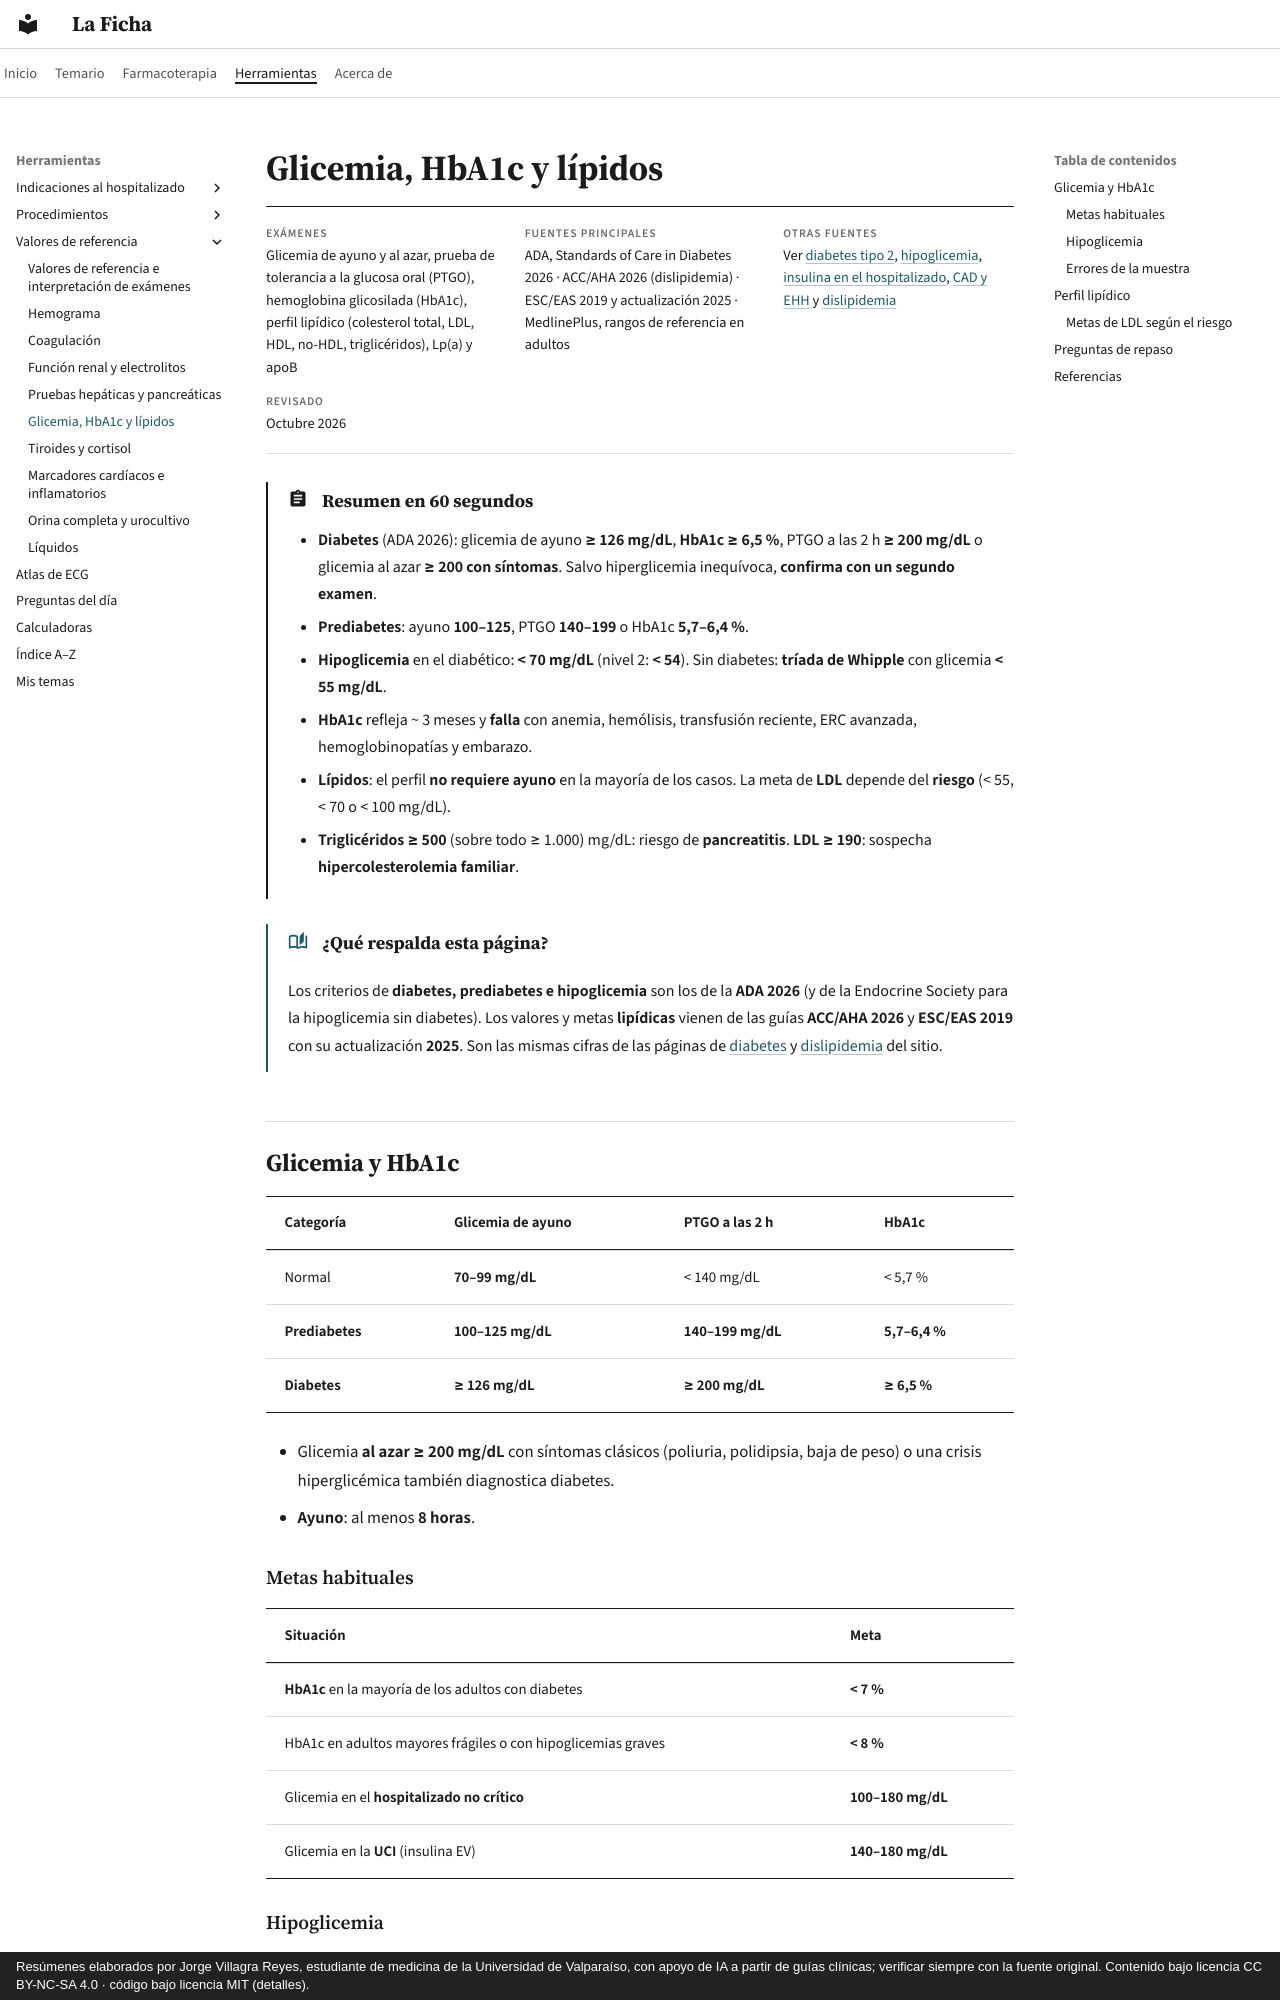

repository: jorgevillagrareyes-dotcom/laficha · page: valores/glicemia-y-lipidos.html · generator: mkdocs · copyright: Resúmenes elaborados por Jorge Villagra Reyes, estudiante de medicina de la Universidad de Valparaíso, con apoyo de IA a partir de guías clínicas; verificar siempre con la fuente original. Contenido bajo licencia CC BY-NC-SA 4.0 · código bajo licencia MIT (detalles).

# Glicemia, HbA1c y lípidos

<div class="ficha" markdown>

**Exámenes**
Glicemia de ayuno y al azar, prueba de tolerancia a la glucosa oral (PTGO), hemoglobina glicosilada (HbA1c), perfil lipídico (colesterol total, LDL, HDL, no-HDL, triglicéridos), Lp(a) y apoB

**Fuentes principales**
ADA, Standards of Care in Diabetes 2026 · ACC/AHA 2026 (dislipidemia) · ESC/EAS 2019 y actualización 2025 · MedlinePlus, rangos de referencia en adultos

**Otras fuentes**
Ver [diabetes tipo 2](../endocrinologia/diabetes-mellitus-tipo-2.md), [hipoglicemia](../endocrinologia/hipoglicemia.md), [insulina en el hospitalizado](../indicaciones/insulina.md), [CAD y EHH](../endocrinologia/cetoacidosis-y-estado-hiperosmolar.md) y [dislipidemia](../endocrinologia/dislipidemia.md)

**Revisado**
Octubre 2026

</div>

!!! abstract "Resumen en 60 segundos"
    - **Diabetes** (ADA 2026): glicemia de ayuno **≥ 126 mg/dL**, **HbA1c ≥ 6,5 %**, PTGO a las 2 h **≥ 200 mg/dL** o glicemia al azar **≥ 200 con síntomas**. Salvo hiperglicemia inequívoca, **confirma con un segundo examen**.
    - **Prediabetes**: ayuno **100–125**, PTGO **140–199** o HbA1c **5,7–6,4 %**.
    - **Hipoglicemia** en el diabético: **< 70 mg/dL** (nivel 2: **< 54**). Sin diabetes: **tríada de Whipple** con glicemia **< 55 mg/dL**.
    - **HbA1c** refleja ~ 3 meses y **falla** con anemia, hemólisis, transfusión reciente, ERC avanzada, hemoglobinopatías y embarazo.
    - **Lípidos**: el perfil **no requiere ayuno** en la mayoría de los casos. La meta de **LDL** depende del **riesgo** (< 55, < 70 o < 100 mg/dL).
    - **Triglicéridos ≥ 500** (sobre todo ≥ 1.000) mg/dL: riesgo de **pancreatitis**. **LDL ≥ 190**: sospecha **hipercolesterolemia familiar**.

!!! guia "¿Qué respalda esta página?"
    Los criterios de **diabetes, prediabetes e hipoglicemia** son los de la **ADA 2026** (y de la Endocrine Society para la hipoglicemia sin diabetes). Los valores y metas **lipídicas** vienen de las guías **ACC/AHA 2026** y **ESC/EAS 2019** con su actualización **2025**. Son las mismas cifras de las páginas de [diabetes](../endocrinologia/diabetes-mellitus-tipo-2.md) y [dislipidemia](../endocrinologia/dislipidemia.md) del sitio.

## Glicemia y HbA1c

| Categoría | Glicemia de ayuno | PTGO a las 2 h | HbA1c |
|---|---|---|---|
| Normal | **70–99 mg/dL** | < 140 mg/dL | < 5,7 % |
| **Prediabetes** | **100–125 mg/dL** | **140–199 mg/dL** | **5,7–6,4 %** |
| **Diabetes** | **≥ 126 mg/dL** | **≥ 200 mg/dL** | **≥ 6,5 %** |

- Glicemia **al azar ≥ 200 mg/dL** con síntomas clásicos (poliuria, polidipsia, baja de peso) o una crisis hiperglicémica también diagnostica diabetes.
- **Ayuno**: al menos **8 horas**.

### Metas habituales

| Situación | Meta |
|---|---|
| **HbA1c** en la mayoría de los adultos con diabetes | **< 7 %** |
| HbA1c en adultos mayores frágiles o con hipoglicemias graves | **< 8 %** |
| Glicemia en el **hospitalizado no crítico** | **100–180 mg/dL** |
| Glicemia en la **UCI** (insulina EV) | **140–180 mg/dL** |
